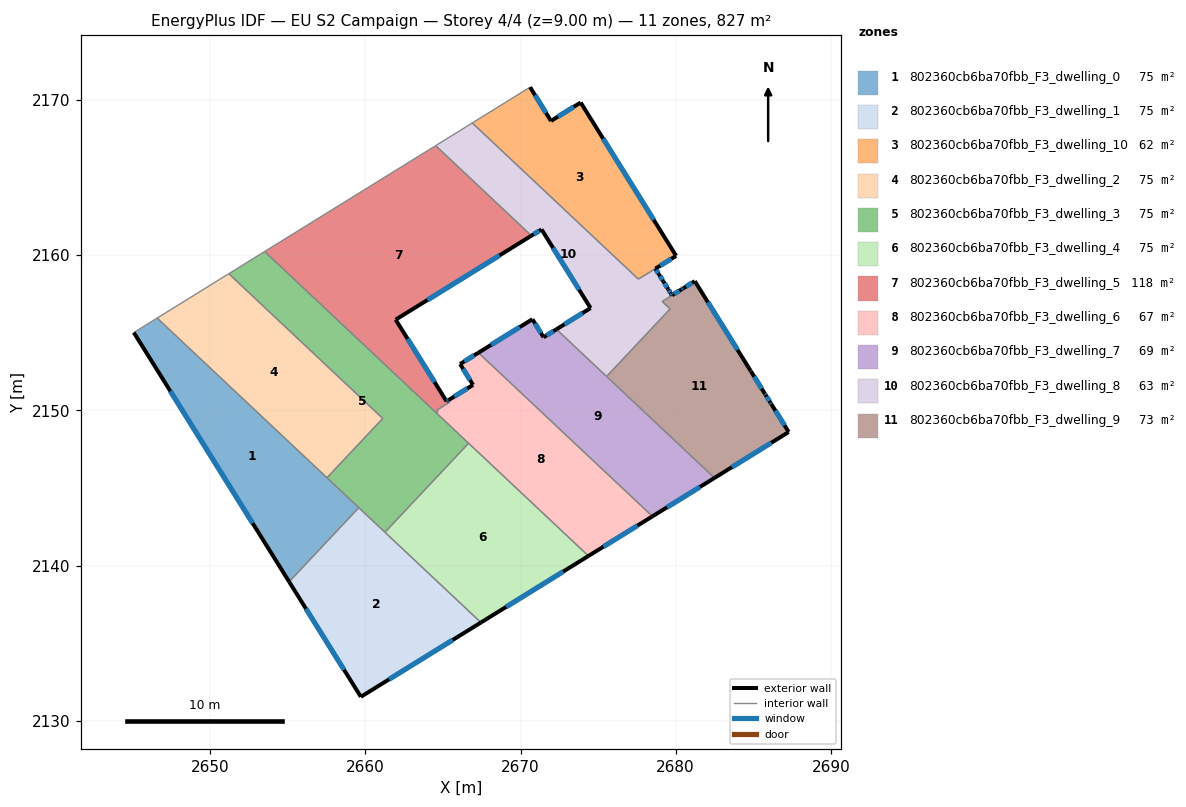
=== STOREY PLAN SPEC (per zone: floor XY polygon, exterior-wall plan segments, windows/doors) ===
zone 1: 802360cb6ba70fbb_F3_dwelling_0  (75.2 m²)
  floor: (2659.57, 2143.73) (2655.09, 2138.96) (2645.07, 2155.02) (2646.58, 2155.95)
  exterior wall: (2645.07, 2155.02) – (2655.09, 2138.96)  [18.9 m]
    window: (2647.42, 2151.25) – (2652.73, 2142.73)  [16.0 m²]
  interior walls: 4
zone 2: 802360cb6ba70fbb_F3_dwelling_1  (75.2 m²)
  floor: (2667.45, 2136.33) (2659.71, 2131.54) (2655.09, 2138.96) (2659.57, 2143.73)
  exterior wall: (2655.09, 2138.96) – (2659.71, 2131.54)  [8.7 m]
    window: (2656.17, 2137.22) – (2658.62, 2133.28)  [7.4 m²]
  exterior wall: (2659.71, 2131.54) – (2667.45, 2136.33)  [9.1 m]
    window: (2661.53, 2132.67) – (2665.63, 2135.21)  [7.7 m²]
  interior walls: 3
zone 3: 802360cb6ba70fbb_F3_dwelling_10  (61.5 m²)
  floor: (2673.88, 2169.84) (2680.03, 2159.96) (2677.59, 2158.47) (2666.89, 2168.53) (2670.62, 2170.84) (2671.96, 2168.66)
  exterior wall: (2671.96, 2168.66) – (2670.62, 2170.84)  [2.6 m]
    window: (2671.65, 2169.17) – (2670.93, 2170.33)  [2.2 m²]
  exterior wall: (2673.88, 2169.84) – (2671.96, 2168.66)  [2.3 m]
    window: (2673.43, 2169.57) – (2672.41, 2168.94)  [1.9 m²]
  exterior wall: (2680.03, 2159.96) – (2673.88, 2169.84)  [11.6 m]
    window: (2678.58, 2162.28) – (2675.32, 2167.52)  [9.8 m²]
  exterior wall: (2678.69, 2159.14) – (2680.03, 2159.96)  [1.6 m]
    window: (2679.01, 2159.33) – (2679.71, 2159.77)  [1.3 m²]
  interior walls: 3
zone 4: 802360cb6ba70fbb_F3_dwelling_2  (75.2 m²)
  floor: (2661.12, 2149.48) (2657.52, 2145.66) (2646.58, 2155.95) (2651.20, 2158.81)
  interior walls: 4
zone 5: 802360cb6ba70fbb_F3_dwelling_3  (75.2 m²)
  floor: (2661.12, 2149.48) (2651.20, 2158.81) (2653.51, 2160.24) (2666.65, 2147.88) (2661.26, 2142.15) (2657.52, 2145.66)
  interior walls: 8
zone 6: 802360cb6ba70fbb_F3_dwelling_4  (75.2 m²)
  floor: (2674.38, 2140.62) (2667.45, 2136.33) (2661.26, 2142.15) (2666.65, 2147.88)
  exterior wall: (2667.45, 2136.33) – (2674.38, 2140.62)  [8.2 m]
    window: (2669.07, 2137.34) – (2672.75, 2139.61)  [6.9 m²]
  interior walls: 3
zone 7: 802360cb6ba70fbb_F3_dwelling_5  (117.7 m²)
  floor: (2670.70, 2161.26) (2661.95, 2155.85) (2665.23, 2150.59) (2665.36, 2150.67) (2665.43, 2150.55) (2665.33, 2150.47) (2664.60, 2150.02) (2664.68, 2149.94) (2664.57, 2149.84) (2653.51, 2160.24) (2664.53, 2167.07)
  exterior wall: (2661.95, 2155.85) – (2670.70, 2161.26)  [10.3 m]
    window: (2664.00, 2157.12) – (2668.65, 2159.99)  [8.7 m²]
  exterior wall: (2665.23, 2150.59) – (2661.95, 2155.85)  [6.2 m]
    window: (2664.46, 2151.82) – (2662.72, 2154.61)  [5.2 m²]
  exterior wall: (2665.36, 2150.67) – (2665.23, 2150.59)  [0.2 m]
    window: (2665.33, 2150.65) – (2665.26, 2150.61)  [0.1 m²]
  interior walls: 8
zone 8: 802360cb6ba70fbb_F3_dwelling_6  (66.8 m²)
  floor: (2678.50, 2143.17) (2674.38, 2140.62) (2664.57, 2149.84) (2664.68, 2149.94) (2664.60, 2150.02) (2665.33, 2150.47) (2665.43, 2150.55) (2665.36, 2150.67) (2666.94, 2151.65) (2666.11, 2152.99) (2667.28, 2153.72)
  exterior wall: (2666.11, 2152.99) – (2666.94, 2151.65)  [1.6 m]
    window: (2666.30, 2152.67) – (2666.74, 2151.96)  [1.3 m²]
  exterior wall: (2667.28, 2153.72) – (2666.11, 2152.99)  [1.4 m]
    window: (2667.01, 2153.55) – (2666.38, 2153.16)  [1.2 m²]
  exterior wall: (2674.38, 2140.62) – (2678.50, 2143.17)  [4.9 m]
    window: (2675.35, 2141.22) – (2677.53, 2142.57)  [4.1 m²]
  exterior wall: (2666.94, 2151.65) – (2665.36, 2150.67)  [1.9 m]
    window: (2666.57, 2151.42) – (2665.73, 2150.90)  [1.6 m²]
  interior walls: 8
zone 9: 802360cb6ba70fbb_F3_dwelling_7  (68.9 m²)
  floor: (2672.31, 2155.23) (2682.50, 2145.65) (2678.50, 2143.17) (2667.28, 2153.72) (2670.77, 2155.88) (2671.48, 2154.71)
  exterior wall: (2671.48, 2154.71) – (2670.77, 2155.88)  [1.4 m]
    window: (2671.32, 2154.99) – (2670.93, 2155.60)  [1.2 m²]
  exterior wall: (2672.31, 2155.23) – (2671.48, 2154.71)  [1.0 m]
    window: (2672.12, 2155.11) – (2671.68, 2154.84)  [0.8 m²]
  exterior wall: (2678.50, 2143.17) – (2682.50, 2145.65)  [4.7 m]
    window: (2679.44, 2143.76) – (2681.56, 2145.07)  [4.0 m²]
  exterior wall: (2670.77, 2155.88) – (2667.28, 2153.72)  [4.1 m]
    window: (2669.95, 2155.37) – (2668.10, 2154.23)  [3.5 m²]
  interior walls: 3
zone 10: 802360cb6ba70fbb_F3_dwelling_8  (63.3 m²)
  floor: (2678.69, 2159.14) (2679.52, 2157.82) (2679.53, 2157.80) (2679.68, 2157.55) (2679.76, 2157.42) (2680.37, 2157.80) (2680.49, 2157.87) (2679.13, 2157.02) (2679.64, 2156.54) (2675.55, 2152.19) (2672.31, 2155.23) (2674.51, 2156.60) (2671.35, 2161.67) (2670.70, 2161.26) (2664.53, 2167.07) (2666.89, 2168.53) (2677.60, 2158.46)
  exterior wall: (2674.51, 2156.60) – (2672.31, 2155.23)  [2.6 m]
    window: (2674.00, 2156.28) – (2672.83, 2155.55)  [2.2 m²]
  exterior wall: (2671.35, 2161.67) – (2674.51, 2156.60)  [6.0 m]
    window: (2672.10, 2160.48) – (2673.77, 2157.79)  [5.0 m²]
  exterior wall: (2670.70, 2161.26) – (2671.35, 2161.67)  [0.8 m]
    window: (2670.85, 2161.36) – (2671.20, 2161.57)  [0.6 m²]
  exterior wall: (2678.93, 2158.76) – (2678.69, 2159.14)  [0.4 m]
    window: (2678.87, 2158.85) – (2678.75, 2159.05)  [0.4 m²]
  exterior wall: (2679.21, 2158.31) – (2678.93, 2158.76)  [0.5 m]
    window: (2679.14, 2158.42) – (2678.99, 2158.65)  [0.4 m²]
  exterior wall: (2679.52, 2157.82) – (2679.21, 2158.31)  [0.6 m]
    window: (2679.44, 2157.93) – (2679.28, 2158.20)  [0.5 m²]
  exterior wall: (2679.53, 2157.80) – (2679.52, 2157.82)  [0.0 m]
  exterior wall: (2679.68, 2157.55) – (2679.53, 2157.80)  [0.3 m]
    window: (2679.65, 2157.61) – (2679.56, 2157.75)  [0.3 m²]
  exterior wall: (2679.76, 2157.42) – (2679.68, 2157.55)  [0.1 m]
    window: (2679.74, 2157.45) – (2679.70, 2157.52)  [0.1 m²]
  exterior wall: (2680.37, 2157.80) – (2679.76, 2157.42)  [0.7 m]
    window: (2680.23, 2157.71) – (2679.91, 2157.51)  [0.6 m²]
  exterior wall: (2680.37, 2157.80) – (2680.49, 2157.88)  [0.1 m]
    window: (2680.40, 2157.82) – (2680.46, 2157.86)  [0.1 m²]
  interior walls: 8
zone 11: 802360cb6ba70fbb_F3_dwelling_9  (72.8 m²)
  floor: (2681.23, 2158.33) (2684.83, 2152.55) (2684.85, 2152.52) (2685.76, 2151.06) (2685.79, 2151.01) (2686.11, 2150.49) (2686.16, 2150.41) (2687.28, 2148.61) (2682.50, 2145.65) (2675.55, 2152.19) (2679.64, 2156.54) (2679.13, 2157.02) (2680.50, 2157.88)
  exterior wall: (2681.23, 2158.33) – (2680.50, 2157.88)  [0.9 m]
    window: (2681.06, 2158.23) – (2680.67, 2157.98)  [0.7 m²]
  exterior wall: (2684.83, 2152.55) – (2681.23, 2158.33)  [6.8 m]
    window: (2683.99, 2153.91) – (2682.08, 2156.97)  [5.8 m²]
  exterior wall: (2684.85, 2152.52) – (2684.83, 2152.55)  [0.0 m]
  exterior wall: (2685.76, 2151.06) – (2684.85, 2152.52)  [1.7 m]
    window: (2685.54, 2151.40) – (2685.06, 2152.18)  [1.5 m²]
  exterior wall: (2685.79, 2151.01) – (2685.76, 2151.06)  [0.1 m]
    window: (2685.78, 2151.02) – (2685.77, 2151.05)  [0.1 m²]
  exterior wall: (2686.11, 2150.49) – (2685.79, 2151.01)  [0.6 m]
    window: (2686.04, 2150.61) – (2685.87, 2150.89)  [0.5 m²]
  exterior wall: (2686.16, 2150.41) – (2686.11, 2150.49)  [0.1 m]
    window: (2686.15, 2150.43) – (2686.12, 2150.47)  [0.1 m²]
  exterior wall: (2687.28, 2148.61) – (2686.16, 2150.41)  [2.1 m]
    window: (2687.02, 2149.03) – (2686.43, 2149.99)  [1.8 m²]
  exterior wall: (2682.50, 2145.65) – (2687.28, 2148.61)  [5.6 m]
    window: (2683.63, 2146.34) – (2686.16, 2147.91)  [4.7 m²]
  interior walls: 4

=== DERIVED (storey summary) ===
Building: EU S2 Campaign
Storey: 4 of 4  (floor level z = 9.00 m)
Storey gross floor area: 827.0 m²
Zones on this storey: 11
  - 802360cb6ba70fbb_F3_dwelling_0: floor 75.2 m²; exterior wall 18.9 m (56.8 m²); 1 window(s) 16.0 m²; WWR 28.1%
  - 802360cb6ba70fbb_F3_dwelling_1: floor 75.2 m²; exterior wall 17.8 m (53.5 m²); 2 window(s) 15.1 m²; WWR 28.1%
  - 802360cb6ba70fbb_F3_dwelling_10: floor 61.5 m²; exterior wall 18.0 m (54.1 m²); 4 window(s) 15.2 m²; WWR 28.1%
  - 802360cb6ba70fbb_F3_dwelling_2: floor 75.2 m²
  - 802360cb6ba70fbb_F3_dwelling_3: floor 75.2 m²
  - 802360cb6ba70fbb_F3_dwelling_4: floor 75.2 m²; exterior wall 8.2 m (24.5 m²); 1 window(s) 6.9 m²; WWR 28.1%
  - 802360cb6ba70fbb_F3_dwelling_5: floor 117.7 m²; exterior wall 16.6 m (49.9 m²); 3 window(s) 14.0 m²; WWR 28.1%
  - 802360cb6ba70fbb_F3_dwelling_6: floor 66.8 m²; exterior wall 9.7 m (29.0 m²); 4 window(s) 8.2 m²; WWR 28.1%
  - 802360cb6ba70fbb_F3_dwelling_7: floor 68.9 m²; exterior wall 11.1 m (33.4 m²); 4 window(s) 9.4 m²; WWR 28.1%
  - 802360cb6ba70fbb_F3_dwelling_8: floor 63.3 m²; exterior wall 12.2 m (36.6 m²); 10 window(s) 10.3 m²; WWR 28.1%
  - 802360cb6ba70fbb_F3_dwelling_9: floor 72.8 m²; exterior wall 17.9 m (53.8 m²); 8 window(s) 15.1 m²; WWR 28.1%
Zone adjacency (shared interzone walls):
  - 802360cb6ba70fbb_F3_dwelling_0 ↔ 802360cb6ba70fbb_F3_dwelling_1
  - 802360cb6ba70fbb_F3_dwelling_0 ↔ 802360cb6ba70fbb_F3_dwelling_2
  - 802360cb6ba70fbb_F3_dwelling_0 ↔ 802360cb6ba70fbb_F3_dwelling_3
  - 802360cb6ba70fbb_F3_dwelling_1 ↔ 802360cb6ba70fbb_F3_dwelling_3
  - 802360cb6ba70fbb_F3_dwelling_1 ↔ 802360cb6ba70fbb_F3_dwelling_4
  - 802360cb6ba70fbb_F3_dwelling_10 ↔ 802360cb6ba70fbb_F3_dwelling_8
  - 802360cb6ba70fbb_F3_dwelling_2 ↔ 802360cb6ba70fbb_F3_dwelling_3
  - 802360cb6ba70fbb_F3_dwelling_3 ↔ 802360cb6ba70fbb_F3_dwelling_4
  - 802360cb6ba70fbb_F3_dwelling_3 ↔ 802360cb6ba70fbb_F3_dwelling_5
  - 802360cb6ba70fbb_F3_dwelling_3 ↔ 802360cb6ba70fbb_F3_dwelling_6
  - 802360cb6ba70fbb_F3_dwelling_4 ↔ 802360cb6ba70fbb_F3_dwelling_6
  - 802360cb6ba70fbb_F3_dwelling_5 ↔ 802360cb6ba70fbb_F3_dwelling_6
  - 802360cb6ba70fbb_F3_dwelling_5 ↔ 802360cb6ba70fbb_F3_dwelling_8
  - 802360cb6ba70fbb_F3_dwelling_6 ↔ 802360cb6ba70fbb_F3_dwelling_7
  - 802360cb6ba70fbb_F3_dwelling_7 ↔ 802360cb6ba70fbb_F3_dwelling_8
  - 802360cb6ba70fbb_F3_dwelling_7 ↔ 802360cb6ba70fbb_F3_dwelling_9
  - 802360cb6ba70fbb_F3_dwelling_8 ↔ 802360cb6ba70fbb_F3_dwelling_9